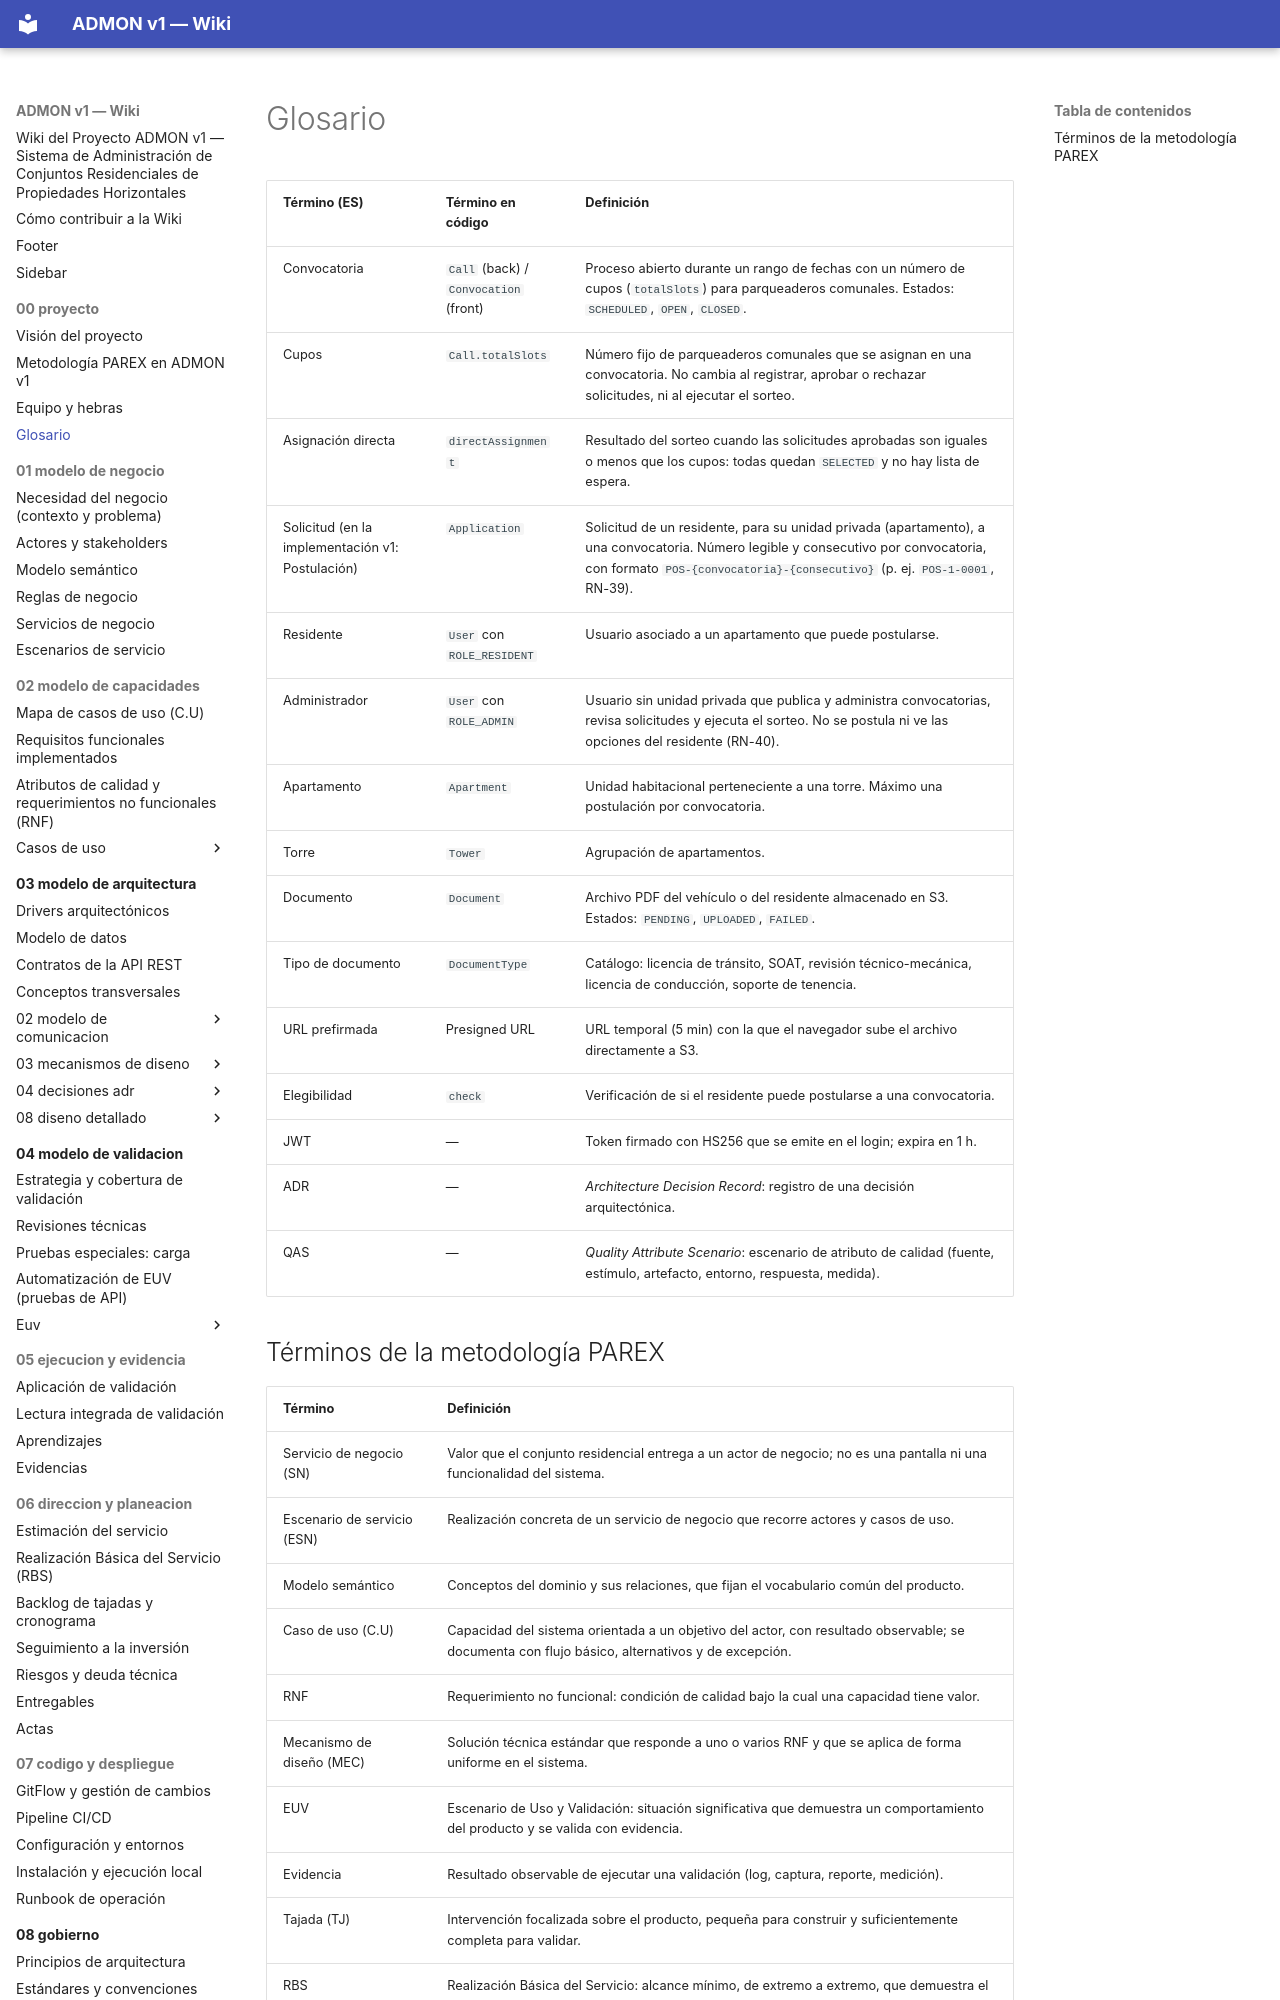

repository: OscarSneyder/admonv1-wiki · page: 00-proyecto/04-glosario/index.html · generator: mkdocs

# Glosario

| Término (ES) | Término en código | Definición |
|--------------|-------------------|-----------|
| Convocatoria | `Call` (back) / `Convocation` (front) | Proceso abierto durante un rango de fechas con un número de cupos (`totalSlots`) para parqueaderos comunales. Estados: `SCHEDULED`, `OPEN`, `CLOSED`. |
| Cupos | `Call.totalSlots` | Número fijo de parqueaderos comunales que se asignan en una convocatoria. No cambia al registrar, aprobar o rechazar solicitudes, ni al ejecutar el sorteo. |
| Asignación directa | `directAssignment` | Resultado del sorteo cuando las solicitudes aprobadas son iguales o menos que los cupos: todas quedan `SELECTED` y no hay lista de espera. |
| Solicitud (en la implementación v1: Postulación) | `Application` | Solicitud de un residente, para su unidad privada (apartamento), a una convocatoria. Número legible y consecutivo por convocatoria, con formato `POS-{convocatoria}-{consecutivo}` (p. ej. `POS-1-0001`, RN-39). |
| Residente | `User` con `ROLE_RESIDENT` | Usuario asociado a un apartamento que puede postularse. |
| Administrador | `User` con `ROLE_ADMIN` | Usuario sin unidad privada que publica y administra convocatorias, revisa solicitudes y ejecuta el sorteo. No se postula ni ve las opciones del residente (RN-40). |
| Apartamento | `Apartment` | Unidad habitacional perteneciente a una torre. Máximo una postulación por convocatoria. |
| Torre | `Tower` | Agrupación de apartamentos. |
| Documento | `Document` | Archivo PDF del vehículo o del residente almacenado en S3. Estados: `PENDING`, `UPLOADED`, `FAILED`. |
| Tipo de documento | `DocumentType` | Catálogo: licencia de tránsito, SOAT, revisión técnico-mecánica, licencia de conducción, soporte de tenencia. |
| URL prefirmada | Presigned URL | URL temporal (5 min) con la que el navegador sube el archivo directamente a S3. |
| Elegibilidad | `check` | Verificación de si el residente puede postularse a una convocatoria. |
| JWT | — | Token firmado con HS256 que se emite en el login; expira en 1 h. |
| ADR | — | *Architecture Decision Record*: registro de una decisión arquitectónica. |
| QAS | — | *Quality Attribute Scenario*: escenario de atributo de calidad (fuente, estímulo, artefacto, entorno, respuesta, medida). |
